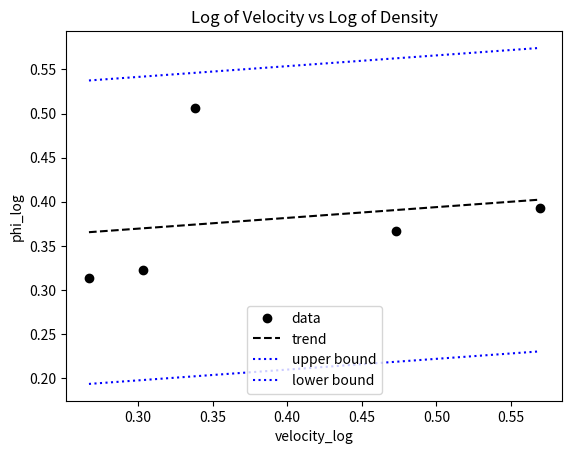

The matplotlib source for this figure:
import numpy as np
import matplotlib.pyplot as plt

def main():
    v = np.array([1.85,2.01,2.97,3.71,2.18],dtype=float,)
    rho = np.array([2.06,2.10,2.33,2.47,3.21],dtype=float,)
    rho_log = np.log10(rho)
    v_log = np.log10(v)
    a = np.array([np.ones((len(v),)),v_log]).T
    corrcoef = np.corrcoef(v_log,rho_log)
    coefs,residuals = np.linalg.lstsq(a,rho_log)[0:2]
    mean_rho = np.mean(rho_log)
    mean_v = np.mean(v_log)
    e_rho = np.subtract(rho_log,mean_rho)
    e_v = np.subtract(v_log,mean_v)
    
    # trend line plot
    x_min = np.min(v_log)
    x_max = np.max(v_log)
    p0 = x_min*coefs[1]+coefs[0]
    p1 = x_max*coefs[1]+coefs[0]
    # uncertantity of the slope 
    var1 = np.sqrt(((np.dot(e_rho,e_rho))**2)/((len(v)-2)*(np.dot(e_v,e_v))**2))
    var2 = np.sqrt(((np.dot(e_rho,e_rho))**2*np.sum(rho_log**2))/((len(v)-2)*(np.dot(e_v,e_v))**2))
    dyr = np.sqrt(residuals[0]/(len(v_log)-2))
    r0_max = p0 + dyr*1.96
    r0_min = p0 - dyr*1.96
    r1_max = p1 + dyr*1.96
    r1_min = p1 - dyr*1.96
    # cross-validation
    predicted = []
    print(rho_log)
    for i in range (len(v_log)):
        v_log_temp = np.delete(a,i,0)
        rho_log_temp = np.delete(rho_log,i)
        coefs1 = np.linalg.lstsq(v_log_temp,rho_log_temp)[0]
        pn = v_log[i]*coefs1[1]+coefs1[0]
        predicted.append(np.abs(pn-rho_log[i]))
        # predicted.append(pn)
    # pred = np.array(predicted)
    # check = np.empty((len(v_log),2),dtype=float)
    # check = np.stack((rho_log,pred),axis=0).T
    # mean_cross = np.mean(check,axis=1)
    mean_cross = np.mean(predicted)
    std_cross = np.std(predicted)
    # print(mean_cross)
    plt.figure(1)
    plt.plot(v_log,rho_log,"ok",label="data")
    plt.plot((x_min,x_max),(p0,p1),"--k",label="trend")
    plt.plot((x_min,x_max),(r0_max,r1_max),":b",label="upper bound")
    plt.plot((x_min,x_max),(r0_min,r1_min),":b",label="lower bound")
    plt.ylabel("phi_log")
    plt.xlabel("velocity_log")
    plt.legend()
    plt.title("Log of Velocity vs Log of Density")
    plt.savefig("log_Velocity_vs_log_density_1")


    print (f"""
           coefs {coefs}

           residuals {residuals}
           
           var1 {var1}

           var2 {var2}

           Standard error {dyr:.2e}

           cross-validation 
           mean {mean_cross:.2e}
           std {std_cross:.2e}
           """)

if __name__ == "__main__":
    main()
